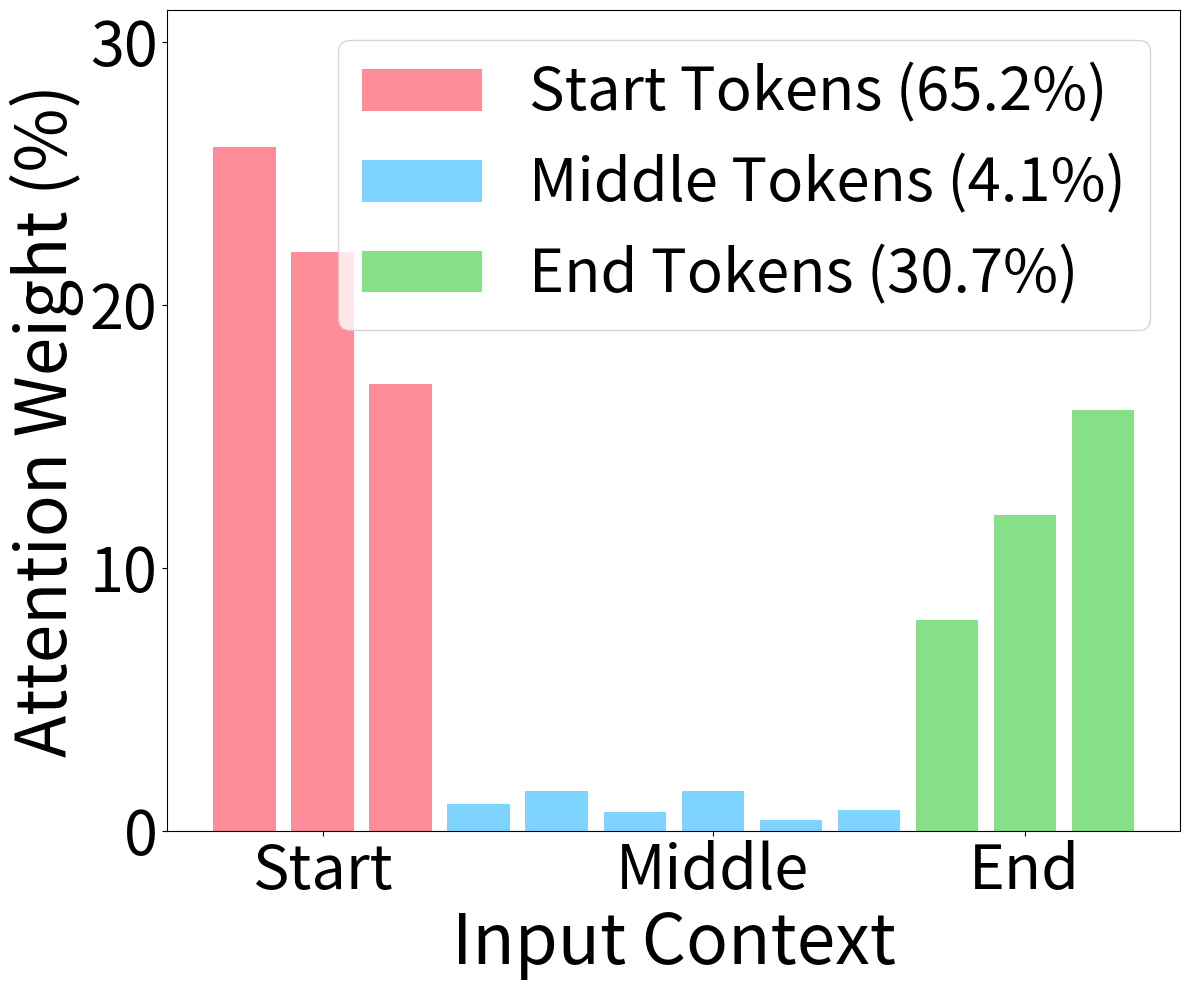

Python code for this plot:
import matplotlib.pyplot as plt
import numpy as np

edge_focused = [26, 22, 17, 1, 1.5, 0.7, 1.5, 0.4, 0.8, 8, 12, 16]

colors = {'start': '#FF8C98', 'middle': '#7FD4FF', 'end': '#86E088'}

def create_bar_plot(data, title):
    fig, ax = plt.subplots(figsize=(12, 10))  # Further increased figure size
    total = sum(data)
    percentages = data

    # Adjusted bar width
    bar_width = 0.8

    ax.bar(range(3), percentages[:3], color=colors['start'], label='Start Tokens', width=bar_width)
    ax.bar(range(3, 9), percentages[3:9], color=colors['middle'], label='Middle Tokens', width=bar_width)
    ax.bar(range(9, 12), percentages[9:], color=colors['end'], label='End Tokens', width=bar_width)

    ax.set_xlabel('Input Context', fontsize=50)  # Increased font size
    ax.set_ylabel('Attention Weight (%)', fontsize=50)  # Increased font size
    ax.set_ylim(0, max(percentages) * 1.2)

    ax.set_xticks([1, 6, 10])
    ax.set_xticklabels(['Start', 'Middle', 'End'], fontsize=44)  # Increased font size

    # Increase y-axis tick label size
    ax.tick_params(axis='y', labelsize=44)  # Increased font size

    start = 65.2
    middle = 4.1
    end = 30.7

    legend_labels = [
        f'Start Tokens ({start:.1f}%)',
        f'Middle Tokens ({middle:.1f}%)',
        f'End Tokens ({end:.1f}%)'
    ]
    ax.legend(labels=legend_labels, loc='upper right', fontsize=43)  # Increased font size

    plt.tight_layout()
    plt.savefig('edge_focused_attention.pdf', bbox_inches='tight')

create_bar_plot(edge_focused, 'Edge-focused Attention')